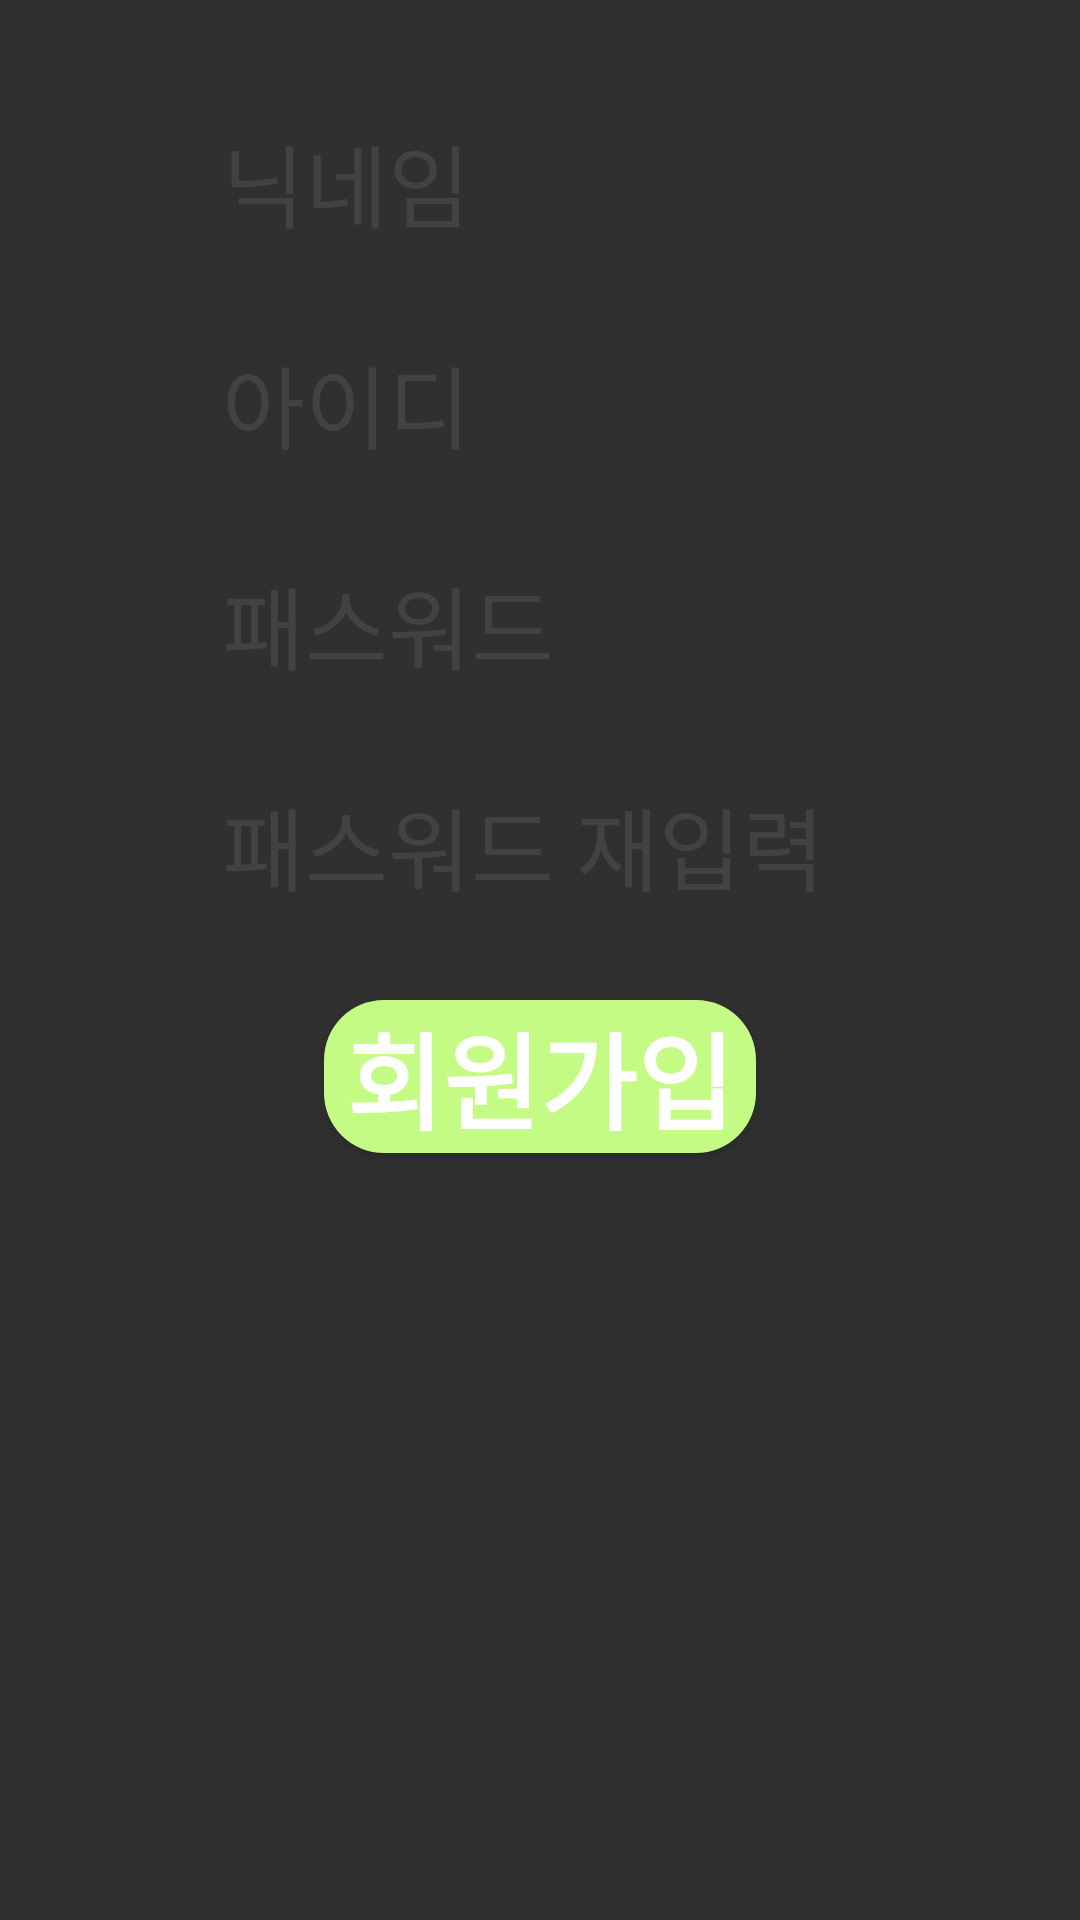

Produce the Android XML layout that renders to this screen, including the resource entries it uses.
<!-- AndroidManifest.xml: application theme Theme.AppCompat.NoActionBar -->
<!-- res/layout/register_tab_fragment.xml -->
<?xml version="1.0" encoding="utf-8"?>
<androidx.constraintlayout.widget.ConstraintLayout xmlns:android="http://schemas.android.com/apk/res/android"
    android:layout_width="match_parent"
    android:layout_height="match_parent"
    xmlns:app="http://schemas.android.com/apk/res-auto">
    <EditText
        android:id="@+id/edt_name"
        android:hint="닉네임"
        android:layout_width="0dp"
        android:paddingBottom="10dp"
        android:paddingTop="10dp"
        android:paddingLeft="20dp"
        android:layout_height="wrap_content"
        android:textColor="@color/green"
        android:textColorHint="@color/gray"
        android:fontFamily="@font/dhsrmfdlvdmlduscp"
        android:background="@null"
        android:textSize="30sp"
        app:layout_constraintVertical_bias="0.05"
        app:layout_constraintHorizontal_bias=".5"
        app:layout_constraintWidth_percent=".7"
        app:layout_constraintStart_toStartOf="parent"
        app:layout_constraintEnd_toEndOf="parent"
        app:layout_constraintTop_toTopOf="parent"
        app:layout_constraintBottom_toBottomOf="parent"/>
    <EditText
        android:id="@+id/edt_id"
        android:hint="아이디"
        android:layout_width="0dp"
        android:paddingBottom="10dp"
        android:paddingTop="10dp"
        android:paddingLeft="20dp"
        android:layout_height="wrap_content"
        android:textColor="@color/green"
        android:textColorHint="@color/gray"
        android:fontFamily="@font/dhsrmfdlvdmlduscp"
        android:background="@null"
        android:textSize="30sp"
        app:layout_constraintVertical_bias="0"
        android:layout_marginTop="10dp"
        app:layout_constraintHorizontal_bias=".5"
        app:layout_constraintWidth_percent=".7"
        app:layout_constraintStart_toStartOf="parent"
        app:layout_constraintEnd_toEndOf="parent"
        app:layout_constraintTop_toBottomOf="@id/edt_name"
        app:layout_constraintBottom_toBottomOf="parent"/>
    <EditText
        android:id="@+id/edt_pw"
        android:hint="패스워드"
        android:layout_width="0dp"
        android:paddingBottom="10dp"
        android:paddingTop="10dp"
        android:paddingLeft="20dp"
        android:layout_height="wrap_content"
        android:textColor="@color/green"
        android:textColorHint="@color/gray"
        android:fontFamily="@font/dhsrmfdlvdmlduscp"
        android:background="@null"
        android:textSize="30sp"
        app:layout_constraintVertical_bias="0"
        android:layout_marginTop="10dp"
        app:layout_constraintHorizontal_bias=".5"
        app:layout_constraintWidth_percent=".7"
        app:layout_constraintStart_toStartOf="parent"
        app:layout_constraintEnd_toEndOf="parent"
        app:layout_constraintTop_toBottomOf="@id/edt_id"
        app:layout_constraintBottom_toBottomOf="parent"/>

    <EditText
        android:id="@+id/edt_repw"
        android:hint="패스워드 재입력"
        android:layout_width="0dp"
        android:paddingBottom="10dp"
        android:paddingTop="10dp"
        android:paddingLeft="20dp"
        android:layout_height="wrap_content"
        android:textColor="@color/green"
        android:textColorHint="@color/gray"
        android:fontFamily="@font/dhsrmfdlvdmlduscp"
        android:background="@null"
        android:textSize="30sp"
        android:inputType="textPassword"
        app:layout_constraintVertical_bias="0"
        android:layout_marginTop="10dp"
        app:layout_constraintHorizontal_bias=".5"
        app:layout_constraintWidth_percent=".7"
        app:layout_constraintStart_toStartOf="parent"
        app:layout_constraintEnd_toEndOf="parent"
        app:layout_constraintTop_toBottomOf="@id/edt_pw"
        app:layout_constraintBottom_toBottomOf="parent"/>
    <Button
        android:id="@+id/btn_reg"
        android:layout_width="0dp"
        android:text="회원가입"
        android:textSize="35sp"
        android:textStyle="bold"
        android:background="@drawable/button_bg"
        android:fontFamily="@font/dhsrmfdlvdmlduscp"
        android:layout_height="wrap_content"
        app:layout_constraintWidth_percent=".4"
        app:layout_constraintVertical_bias="0"
        android:layout_marginTop="20dp"
        app:layout_constraintStart_toStartOf="parent"
        app:layout_constraintEnd_toEndOf="parent"
        app:layout_constraintTop_toBottomOf="@id/edt_repw"
        app:layout_constraintBottom_toBottomOf="parent"/>


</androidx.constraintlayout.widget.ConstraintLayout>
<!-- resources referenced by this layout -->
<resources>
  <color name="gray">#8F515151</color>
  <color name="green">#344E17</color>
  <!-- drawable button_bg (drawable) -->
  <?xml version="1.0" encoding="utf-8"?>
  <shape xmlns:android="http://schemas.android.com/apk/res/android">
      <corners android:radius="20dp"/>
      <solid android:color="@color/lightgreen"/>
  
  </shape>
  <color name="lightgreen">#C4FB84</color>
</resources>
